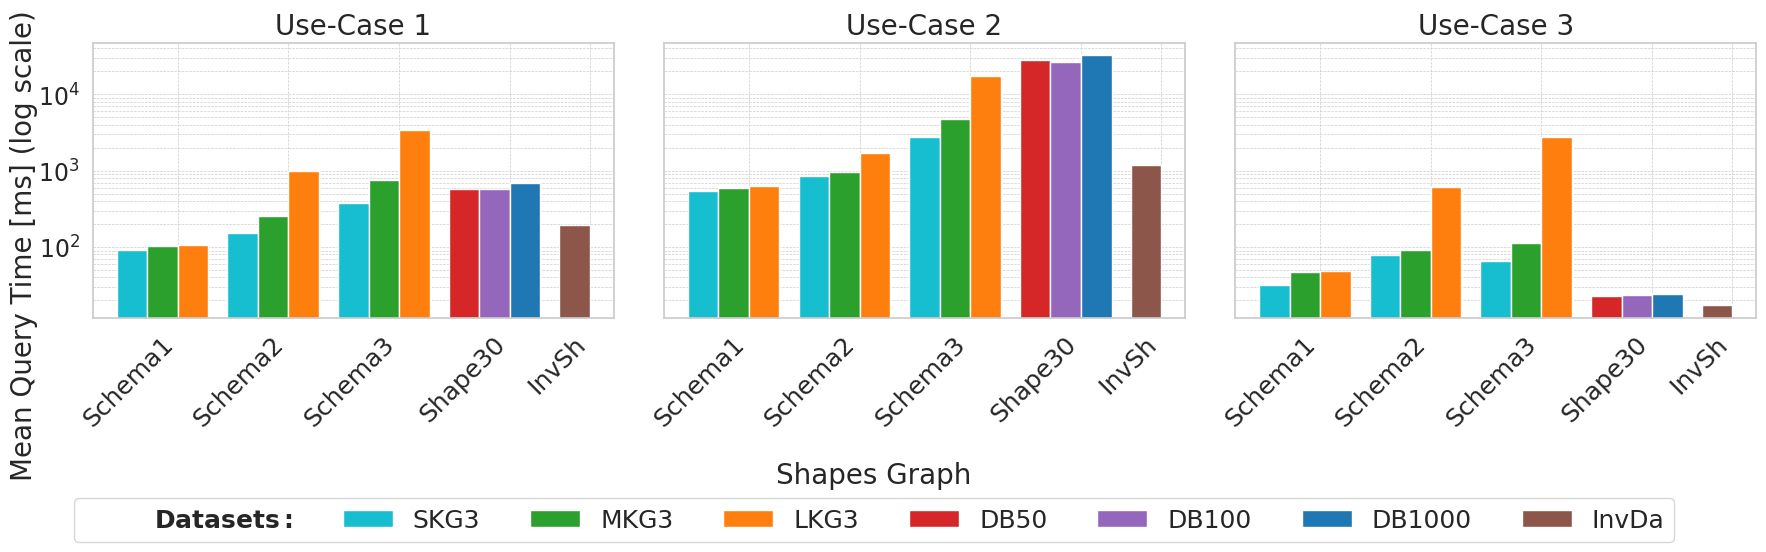

Reproduce this figure in Python.
import os
import pandas as pd
import matplotlib.pyplot as plt
import seaborn as sns
import numpy as np
from matplotlib.patches import Patch

# Use seaborn style
sns.set_theme(style="whitegrid")
script_dir = os.getcwd()

# Custom dataset colors (from seaborn-muted palette, slightly adjusted)
custom_dataset_colors = {
    "DB100": "#9467bd",
    "DB1000": "#1f77b4",
    "DB50": "#d62728",
    "InvDa": "#8c564b",
    "LKG3": "#ff7f0e",
    "MKG3": "#2ca02c",
    "SKG3": "#17becf",
}

custom_order = ["SKG3", "MKG3", "LKG3", "DB50", "DB100", "DB1000", "InvDa"]

# Simulated bold title using LaTeX mathtext
legend_title_patch = Patch(
    facecolor="none", edgecolor="none", label=r"$\bf{Datasets:}$"
)

legend_handles = [legend_title_patch] + [
    Patch(facecolor=custom_dataset_colors[ds], label=ds) for ds in custom_order
]

# Dataset
data = {
    ("Schema1", "SKG3"): [91.11, 542.31, 31.47],
    ("Schema1", "MKG3"): [102.09, 590.98, 47.73],
    ("Schema1", "LKG3"): [107.93, 635.81, 49.18],
    ("Schema2", "SKG3"): [154.30, 854.15, 78.31],
    ("Schema2", "MKG3"): [258.44, 972.70, 91.83],
    ("Schema2", "LKG3"): [998.52, 1729.97, 617.10],
    ("Schema3", "SKG3"): [377.77, 2766.78, 65.02],
    ("Schema3", "MKG3"): [756.16, 4769.06, 112.96],
    ("Schema3", "LKG3"): [3423.93, 17495.30, 2770.38],
    ("Shape30", "DB50"): [578.27, 28116.61, 22.76],
    ("Shape30", "DB100"): [582.07, 26550.03, 23.82],
    ("Shape30", "DB1000"): [697.15, 32379.44, 24.25],
    ("InvSh", "InvDa"): [191.75, 1171.88, 17.20],
}

# Build DataFrame
index = pd.MultiIndex.from_tuples(data.keys(), names=["Shapes Graph", "Dataset"])
df = pd.DataFrame(
    list(data.values()), index=index, columns=["Use-Case 1", "Use-Case 2", "Use-Case 3"]
)

# Settings
use_cases = ["Use-Case 1", "Use-Case 2", "Use-Case 3"]
group_order = df.index.get_level_values(0).unique()
bar_width = 0.08
group_spacing = 0.05

# Plotting
fig, axes = plt.subplots(nrows=1, ncols=len(use_cases), figsize=(18, 5), sharey=True)

for idx, use_case in enumerate(use_cases):
    ax = axes[idx]
    ax.set_yscale("log")
    ax.set_title(use_case, fontsize=20)
    ax.grid(True, which="both", linestyle="--", linewidth=0.5)
    ax.set_axisbelow(True)

    current_x = 0
    centers = []

    for shape_graph in group_order:
        try:
            group_data = df.loc[shape_graph][use_case]
        except KeyError:
            continue

        datasets = group_data.index.tolist()
        values = group_data.values.tolist()
        n = len(datasets)

        group_width = bar_width * n
        offsets = np.linspace(0, group_width - bar_width, n)
        group_start_x = current_x
        group_center = group_start_x + group_width / 2
        centers.append(group_center)

        for j, (ds, val) in enumerate(zip(datasets, values)):
            ax.bar(
                group_start_x + offsets[j],
                val,
                width=bar_width,
                color=custom_dataset_colors.get(ds, "#999999"),
            )

        current_x += group_width + group_spacing

    ax.set_xticks(centers)
    ax.tick_params(axis="y", labelsize=17)
    ax.set_xticklabels(group_order, rotation=45, ha="right", fontsize=18)

# Set axis labels
fig.supxlabel("Shapes Graph", fontsize=20)
fig.supylabel("Mean Query Time [ms] (log scale)", fontsize=20)

# Shared legend with bold inline "Dataset:"
fig.legend(
    handles=legend_handles,
    loc="lower center",
    ncol=8,
    bbox_to_anchor=(0.5, -0.12),
    frameon=True,
    fontsize=18,
)

plt.tight_layout()
output_path = os.path.join(script_dir, "log_plot.pdf")
plt.savefig(output_path, format="pdf", bbox_inches="tight")
output_path
